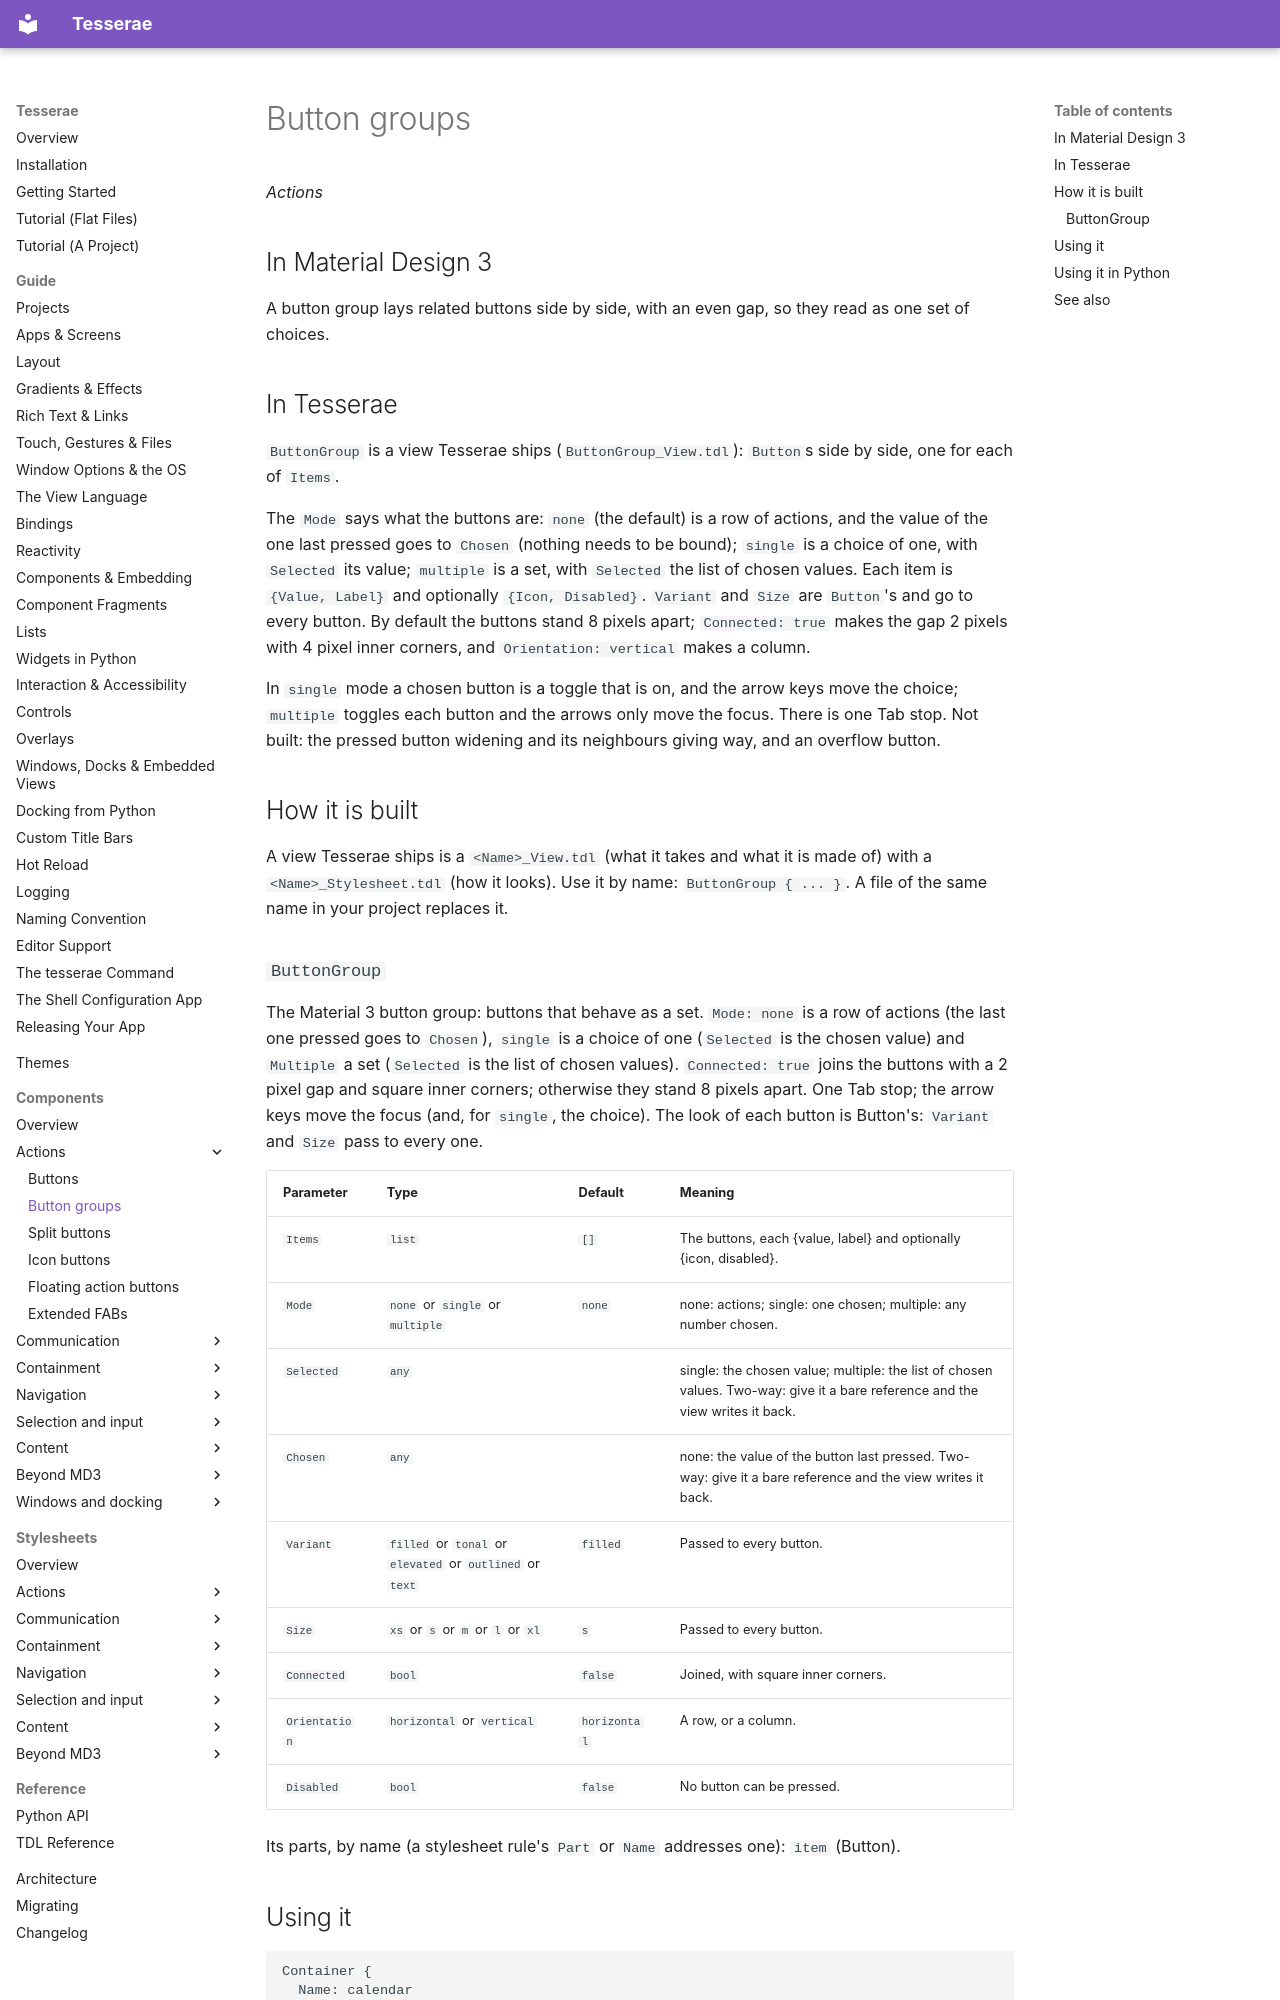

repository: mindderivative/tess-ui · page: components/button-groups/index.html · generator: mkdocs

# Button groups

*Actions*

## In Material Design 3

A button group lays related buttons side by side, with an even gap, so they read as one set of choices.

## In Tesserae

`ButtonGroup` is a view Tesserae ships (`ButtonGroup_View.tdl`): `Button`s side by side, one for each of `Items`.

The `Mode` says what the buttons are: `none` (the default) is a row of actions, and the value of the one last pressed goes to `Chosen` (nothing needs to be bound);
`single` is a choice of one, with `Selected` its value; `multiple` is a set, with `Selected` the list of chosen values. Each item is `{Value, Label}` and optionally
`{Icon, Disabled}`. `Variant` and `Size` are `Button`'s and go to every button. By default the buttons stand 8 pixels apart; `Connected: true` makes the gap 2
pixels with 4 pixel inner corners, and `Orientation: vertical` makes a column.

In `single` mode a chosen button is a toggle that is on, and the arrow keys move the choice; `multiple` toggles each button and the arrows only move the
focus. There is one Tab stop. Not built: the pressed button widening and its neighbours giving way, and an overflow button.

## How it is built

A view Tesserae ships is a `<Name>_View.tdl` (what it takes and what it is made of) with a `<Name>_Stylesheet.tdl` (how it looks). Use it by name: `ButtonGroup { ... }`. A file of the same name in your project replaces it.
